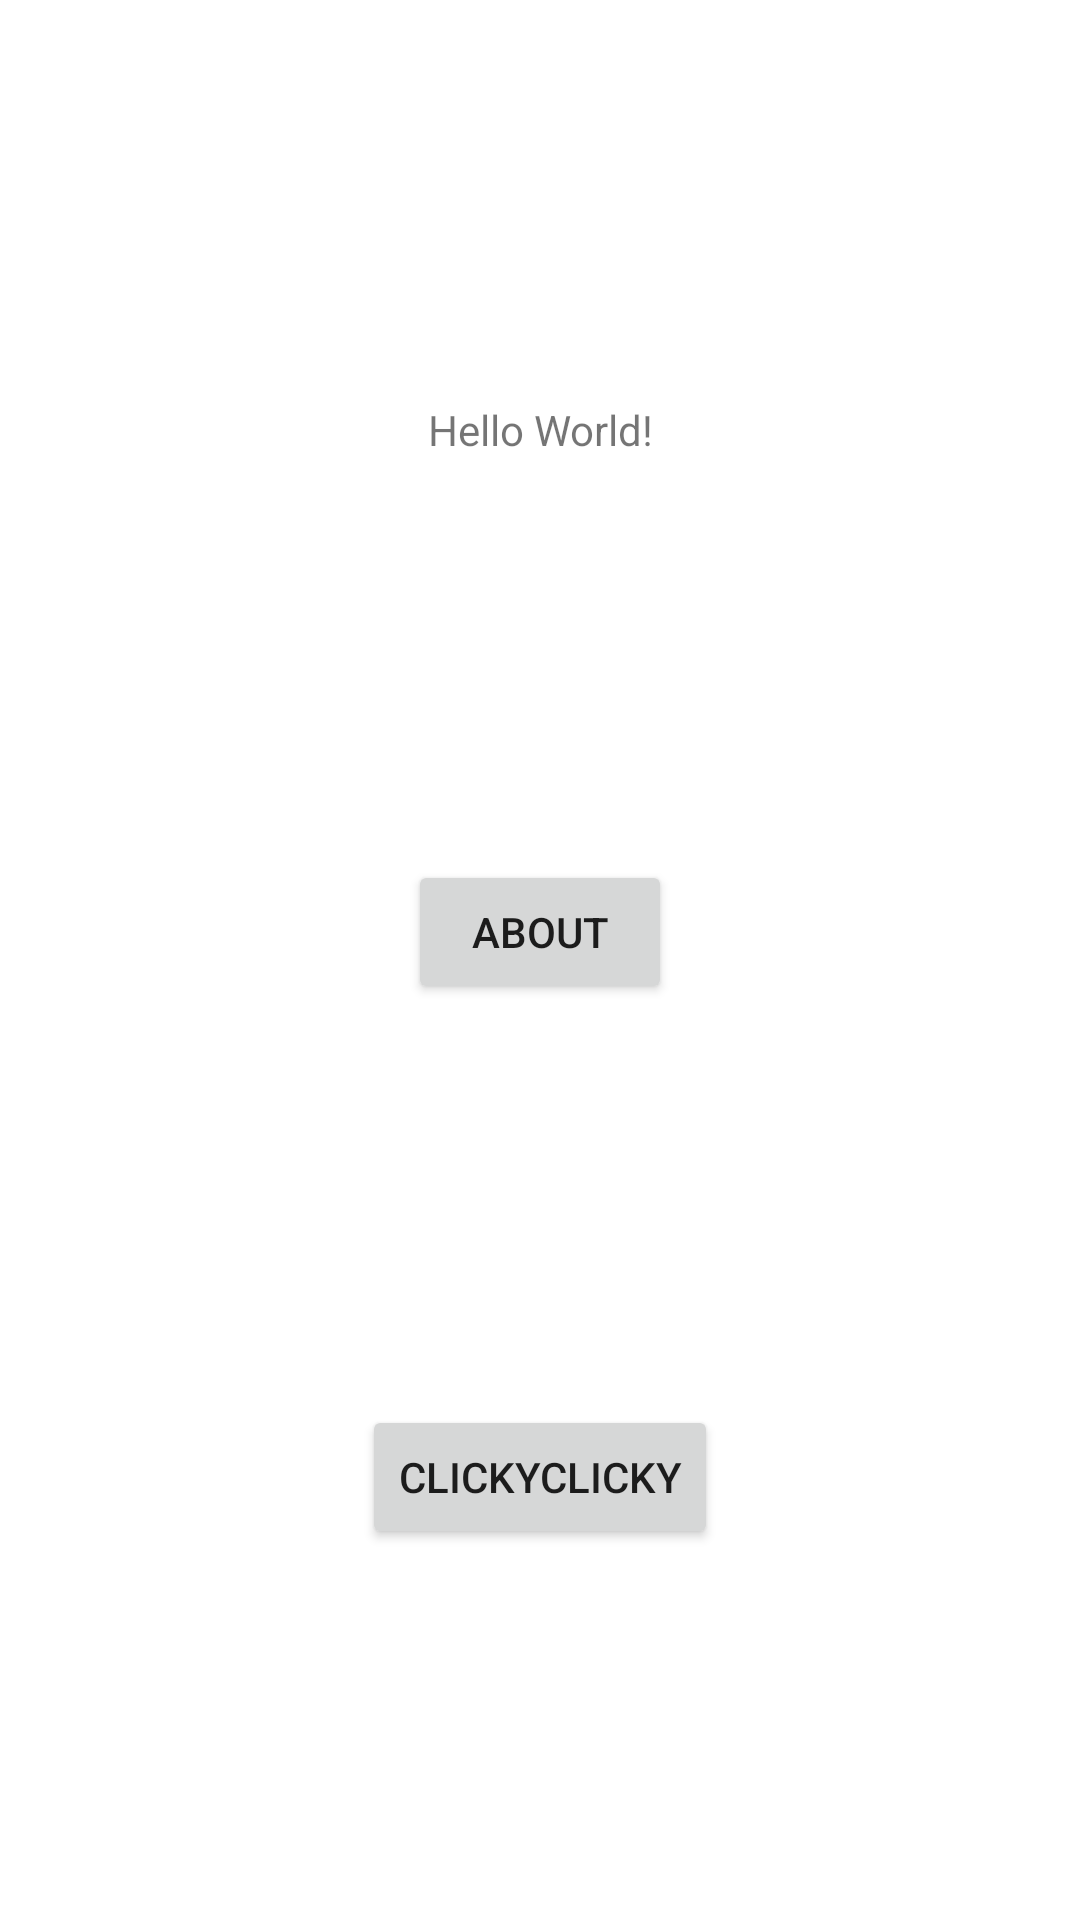

Here is an Android app screen rendered from its layout file. Give the layout XML and the strings, colors and styles it references.
<!-- AndroidManifest.xml: application theme Theme.Numad21fa_abdulrahmanisegen -->
<!-- res/layout/activity_main.xml -->
<?xml version="1.0" encoding="utf-8"?>
<androidx.constraintlayout.widget.ConstraintLayout xmlns:android="http://schemas.android.com/apk/res/android"
    xmlns:app="http://schemas.android.com/apk/res-auto"
    xmlns:tools="http://schemas.android.com/tools"
    android:layout_width="match_parent"
    android:layout_height="match_parent"
    tools:context=".MainActivity">

    <TextView
        android:id="@+id/textView"
        android:layout_width="wrap_content"
        android:layout_height="wrap_content"
        android:layout_marginTop="10dp"
        android:gravity="center_vertical|center_horizontal"
        android:text="Hello World!"
        app:layout_constraintBottom_toTopOf="@+id/about"
        app:layout_constraintEnd_toEndOf="parent"
        app:layout_constraintStart_toStartOf="parent"
        app:layout_constraintTop_toTopOf="parent"/>

    <Button
        android:id="@+id/about"
        android:layout_width="wrap_content"
        android:layout_height="wrap_content"
        android:layout_marginTop="10dp"
        android:gravity="center_vertical|center_horizontal"
        android:onClick="onClick"
        android:text="About"
        app:layout_constraintBottom_toTopOf="@+id/ClickyClicky"
        app:layout_constraintEnd_toEndOf="parent"
        app:layout_constraintStart_toStartOf="parent"
        app:layout_constraintTop_toBottomOf="@+id/textView" />

    <Button
        android:id="@+id/ClickyClicky"
        android:layout_width="wrap_content"
        android:layout_height="wrap_content"
        android:layout_marginTop="10dp"
        android:text="ClickyClicky"
        app:layout_constraintBottom_toBottomOf="parent"
        app:layout_constraintEnd_toEndOf="parent"
        app:layout_constraintStart_toStartOf="parent"
        app:layout_constraintTop_toBottomOf="@+id/about" />

</androidx.constraintlayout.widget.ConstraintLayout>
<!-- resources referenced by this layout -->
<resources>
  <style name="Theme.Numad21fa_abdulrahmanisegen" parent="Theme.MaterialComponents.DayNight.DarkActionBar">
          
          <item name="colorPrimary">@color/purple_500</item>
          <item name="colorPrimaryVariant">@color/purple_700</item>
          <item name="colorOnPrimary">@color/white</item>
          
          <item name="colorSecondary">@color/teal_200</item>
          <item name="colorSecondaryVariant">@color/teal_700</item>
          <item name="colorOnSecondary">@color/black</item>
          
          <item name="android:statusBarColor" tools:targetApi="l">?attr/colorPrimaryVariant</item>
          
      </style>
  <!-- not gathered from this repository: default colours our renderer supplied (Android Studio template values) -->
  <color name="purple_500">#FF6200EE</color>
  <color name="purple_700">#FF3700B3</color>
  <color name="teal_200">#FF03DAC5</color>
  <color name="teal_700">#FF018786</color>
  <color name="black">#FF000000</color>
  <color name="white">#FFFFFFFF</color>
</resources>
